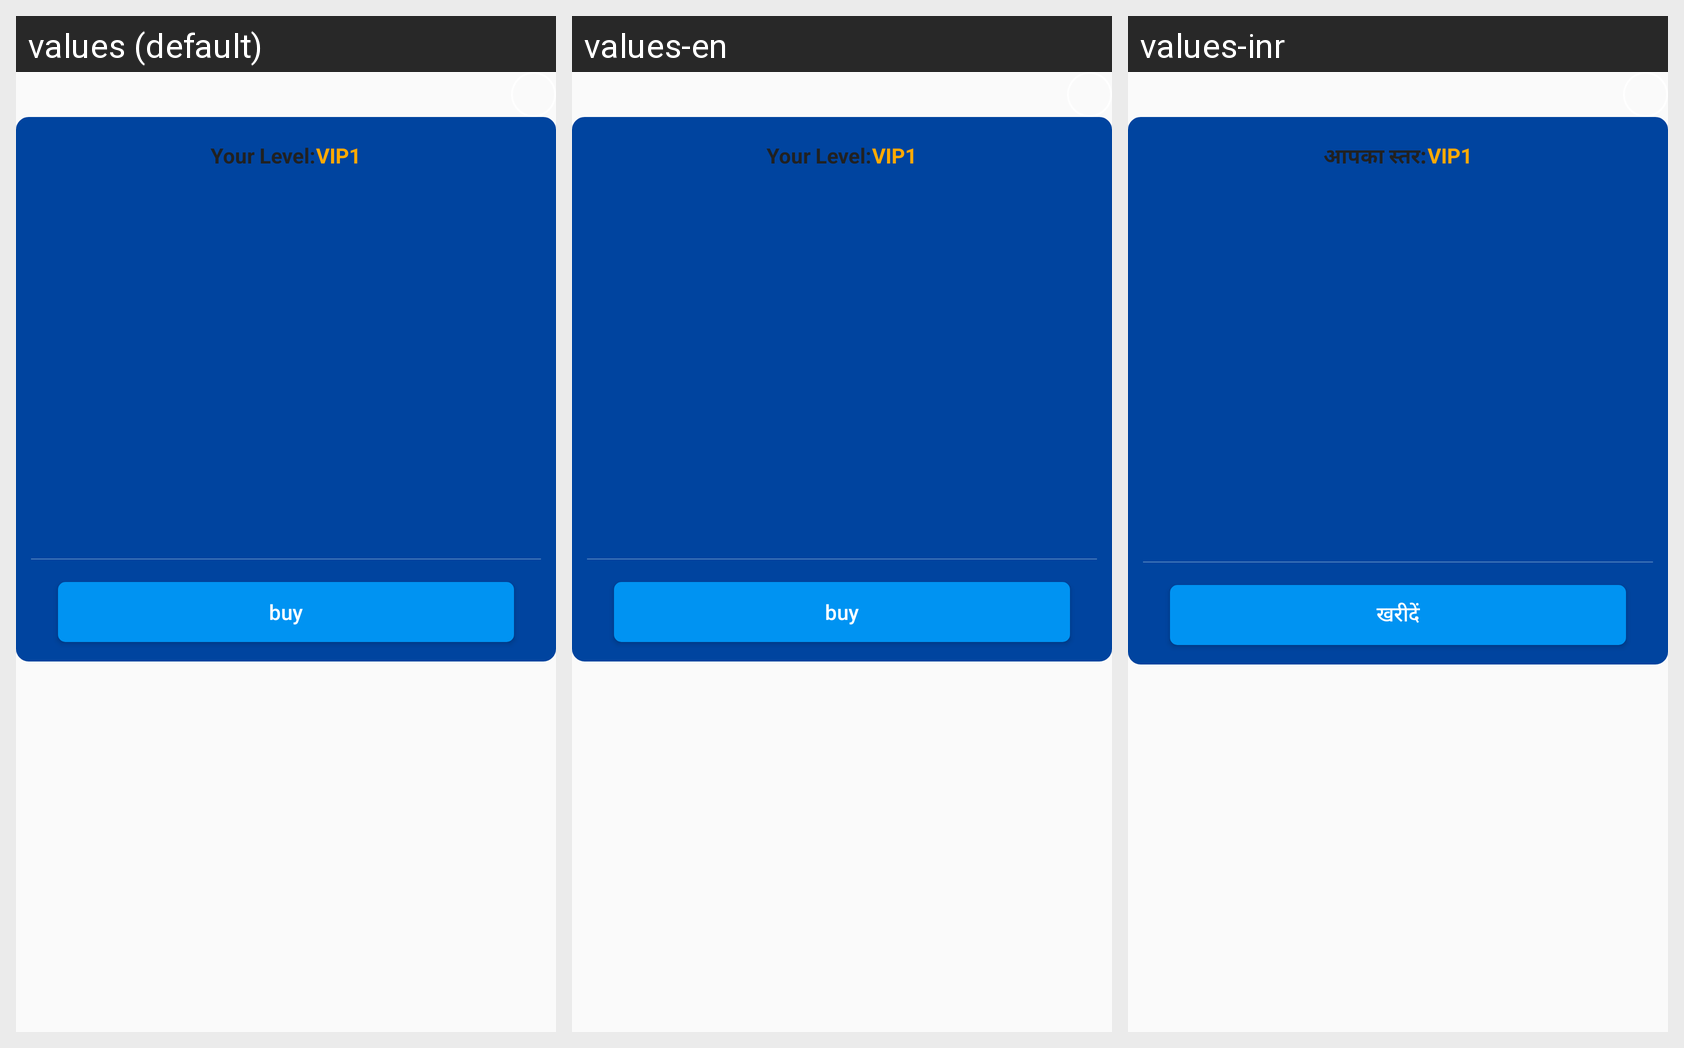

This grid shows one Android layout under several languages. Give, for every string resource on the screen, its name, the default text and each shown locale's text.
Android screen res/layout/dialo_common_05.xml rendered under 3 locales, left to right: values (default), values-en, values-inr. Device: Nexus 5 (rendered at 1080×1920; each locale shown at half size, 540×960, under a caption strip naming it); theme AppTheme.
Strings drawn on this screen, with the default value and each locale's value (text and hints the layout hard-codes, and strings that could not be matched under every locale, appear in the picture but are not listed):

str_dialo_common_06
  values: Your Level:
  values-en: Your Level:
  values-inr: आपका स्तर:

str_dialo_common_02
  values: buy
  values-en: buy
  values-inr: खरीदें
